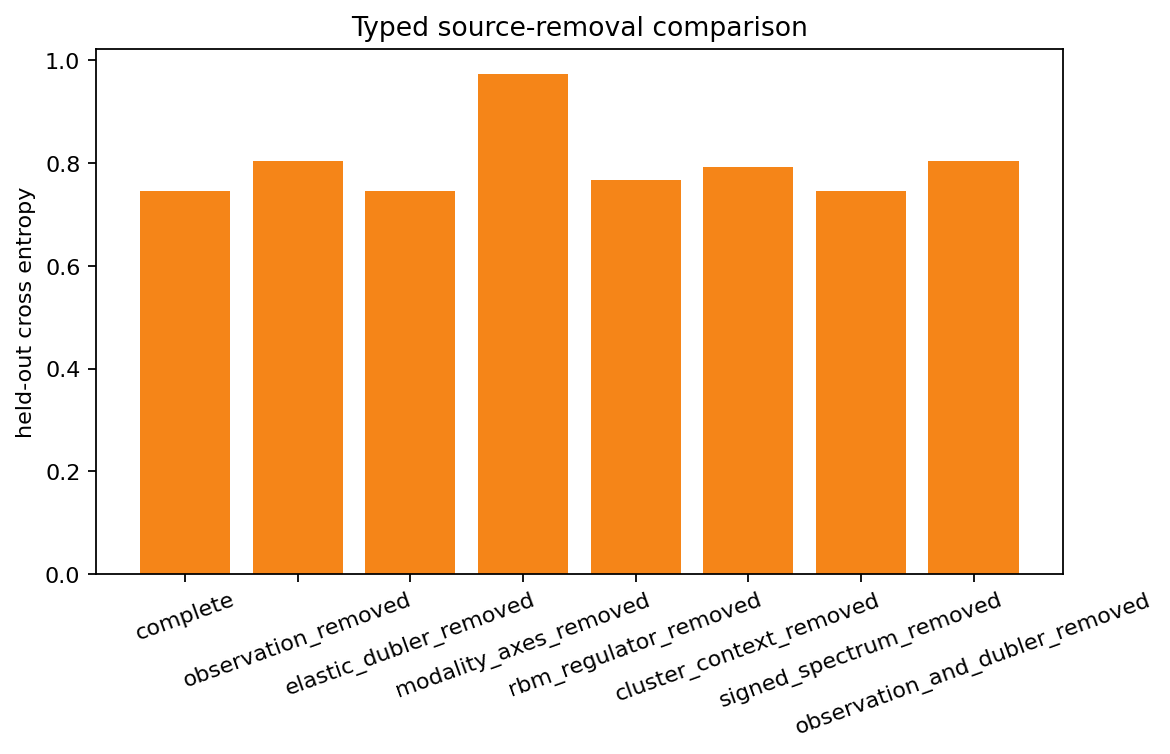

Source data for this figure (header and first rows):
variant, accuracy, cross_entropy, brier_score, mean_confidence, predictive_entropy, expected_calibration_error, mean_reconstruction_rmse, mean_local_rbm_free_energy, mean_global_rbm_free_energy, local_rbm_reconstruction_rmse, global_rbm_reconstruction_rmse, active_clusters
complete, 0.75, 0.745, 0.1039, 0.5196, 1.026, 0.2304, 0.2005, -3.695, -9.729, 0.3468, 0.0685, 22.0
observation_removed, 0.75, 0.8043, 0.1107, 0.4784, 1.097, 0.2716, 0.157, -4.069, -9.731, 0.2422, 0.06726, 22.0
elastic_dubler_removed, 0.75, 0.7449, 0.1039, 0.5196, 1.025, 0.2304, 0.2005, -3.695, -9.729, 0.3468, 0.0685, 22.0
modality_axes_removed, 1.0, 0.9743, 0.1295, 0.4121, 1.226, 0.5879, 0.1868, -3.695, -9.729, 0.3468, 0.0685, 22.0
rbm_regulator_removed, 0.5, 0.767, 0.1103, 0.5325, 0.9911, 0.1436, 0.1939, -3.695, -9.729, 0.3468, 0.0685, 22.0
cluster_context_removed, 1.0, 0.7932, 0.1064, 0.4849, 1.119, 0.5151, 0.1917, -3.695, -9.729, 0.3468, 0.0685, 22.0
signed_spectrum_removed, 0.75, 0.745, 0.1039, 0.5196, 1.026, 0.2304, 0.2005, -3.695, -9.729, 0.3468, 0.0685, 22.0
observation_and_dubler_removed, 0.75, 0.8043, 0.1107, 0.4784, 1.097, 0.2716, 0.157, -4.069, -9.731, 0.2422, 0.06726, 22.0
